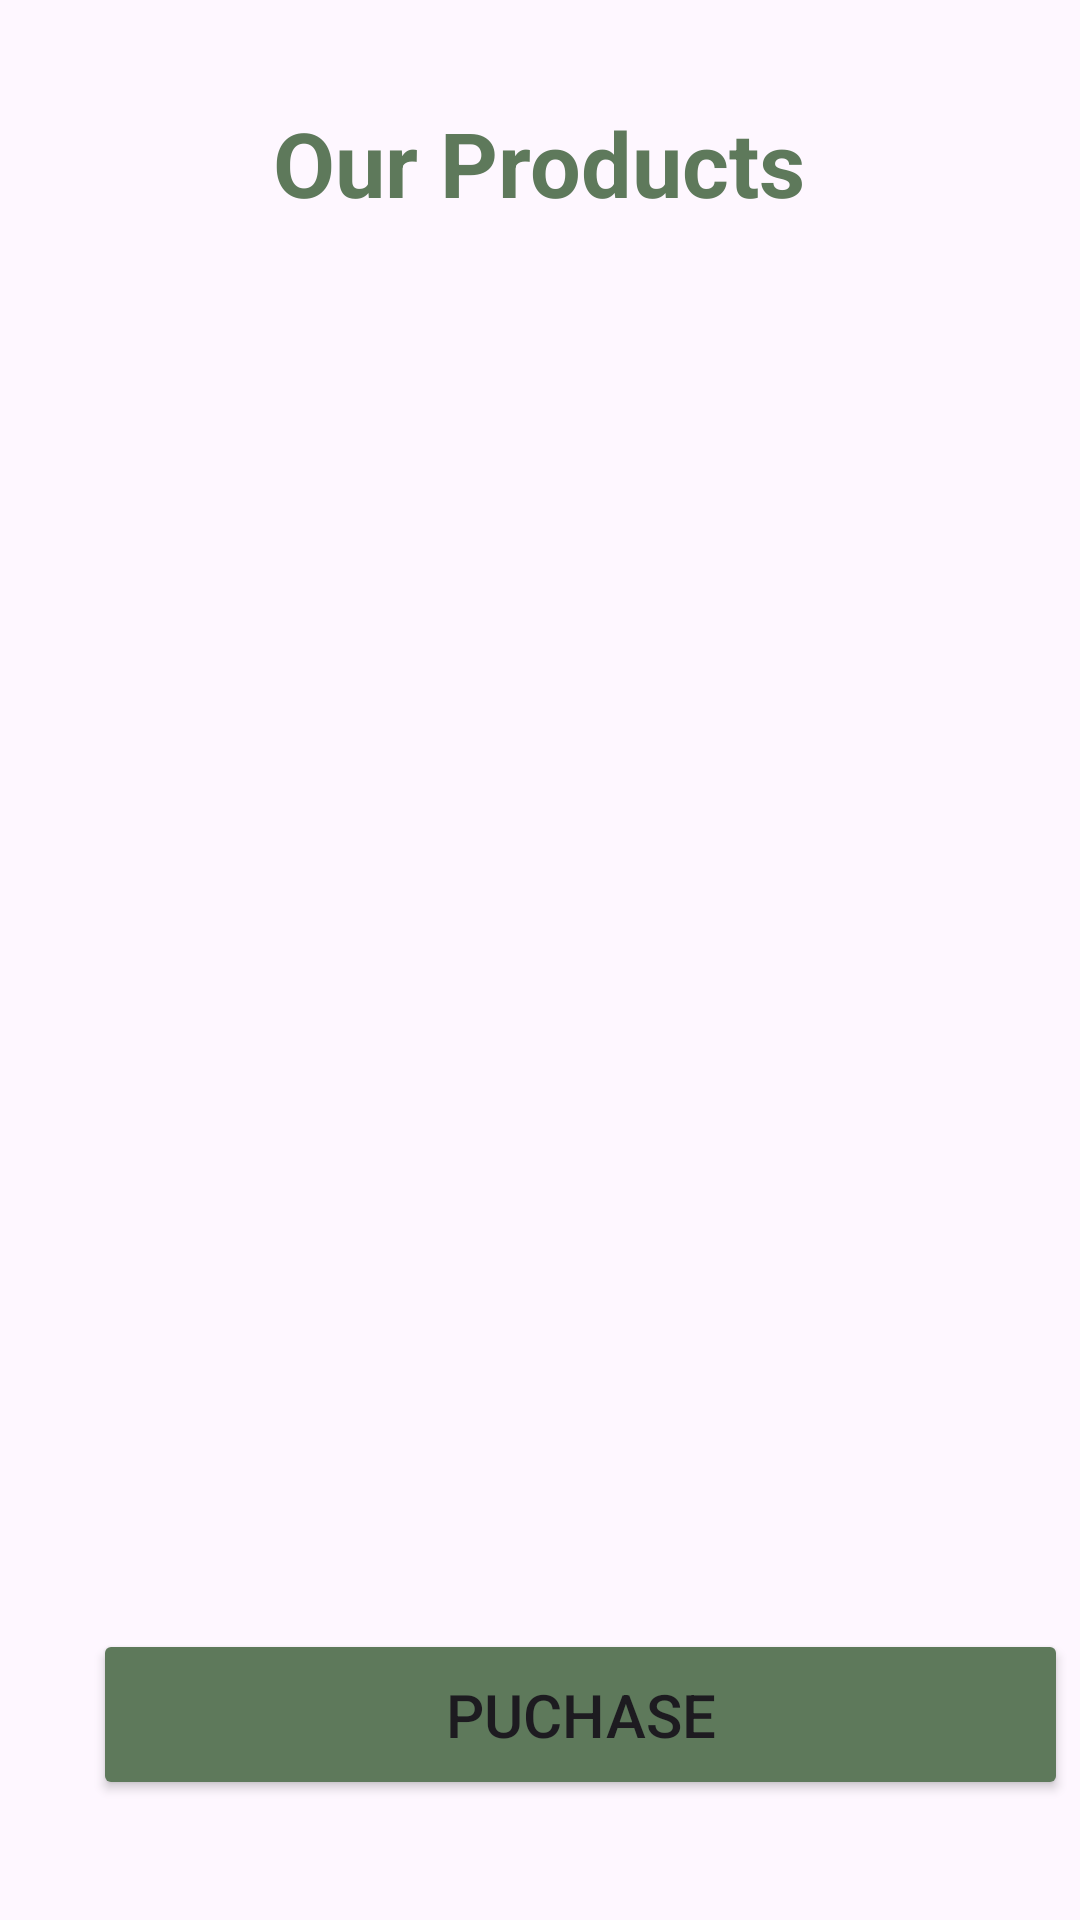

Layout XML and referenced resources for this Android screen:
<!-- AndroidManifest.xml: application theme Theme.Hamro_CurrentNoodles -->
<!-- res/layout/fragment_products.xml -->
<?xml version="1.0" encoding="utf-8"?>
<androidx.constraintlayout.widget.ConstraintLayout
    xmlns:android="http://schemas.android.com/apk/res/android"
    xmlns:app="http://schemas.android.com/apk/res-auto"
    xmlns:tools="http://schemas.android.com/tools"
    android:layout_width="match_parent"
    android:layout_height="match_parent"
    tools:context=".ui.fragment.ProductsFragment">

    

    <TextView
        android:id="@+id/Caption"
        android:layout_width="wrap_content"
        android:layout_height="wrap_content"
        android:layout_marginStart="176dp"
        android:layout_marginTop="34dp"
        android:layout_marginEnd="177dp"
        android:text="Our Products"
        android:textSize="30sp"
        android:textColor="@color/green"
        android:textStyle="bold"
        app:layout_constraintEnd_toEndOf="parent"
        app:layout_constraintStart_toStartOf="parent"
        app:layout_constraintTop_toTopOf="parent" />

    <androidx.recyclerview.widget.RecyclerView
        android:id="@+id/ProductRecycle"
        android:layout_width="398dp"
        android:layout_height="508dp"
        android:layout_marginStart="1dp"
        android:layout_marginTop="8dp"
        android:layout_marginEnd="1dp"
        android:layout_marginBottom="16dp"
        app:layout_constraintBottom_toTopOf="@+id/PurchaseBtn"
        app:layout_constraintEnd_toEndOf="parent"
        app:layout_constraintStart_toStartOf="parent"
        app:layout_constraintTop_toBottomOf="@+id/Caption"
        tools:listitem="@layout/cart_item" />

    <Button
        android:id="@+id/PurchaseBtn"
        android:layout_width="325dp"
        android:layout_height="57dp"
        android:layout_marginStart="161dp"
        android:layout_marginEnd="160dp"
        android:layout_marginBottom="40dp"
        android:backgroundTint="@color/green"
        android:text="Puchase"
        android:textSize="20sp"
        app:layout_constraintBottom_toBottomOf="parent"
        app:layout_constraintEnd_toEndOf="parent"
        app:layout_constraintHorizontal_bias="0.455"
        app:layout_constraintStart_toStartOf="parent" />
</androidx.constraintlayout.widget.ConstraintLayout>
<!-- res/layout/cart_item.xml (included above) -->
<?xml version="1.0" encoding="utf-8"?>
<androidx.constraintlayout.widget.ConstraintLayout xmlns:android="http://schemas.android.com/apk/res/android"
    xmlns:app="http://schemas.android.com/apk/res-auto"
    xmlns:tools="http://schemas.android.com/tools"
    android:layout_width="match_parent"
    android:layout_height="wrap_content">

    <androidx.cardview.widget.CardView
        android:id="@+id/cardView"
        android:layout_width="match_parent"
        android:layout_height="wrap_content"
        android:layout_marginStart="16dp"
        android:layout_marginTop="8dp"
        android:layout_marginEnd="16dp"
        android:layout_marginBottom="8dp"
        app:cardCornerRadius="15dp"
        app:cardElevation="5dp"
        app:layout_constraintBottom_toBottomOf="parent"
        app:layout_constraintEnd_toEndOf="parent"
        app:layout_constraintStart_toStartOf="parent"
        app:layout_constraintTop_toTopOf="parent">

        <androidx.constraintlayout.widget.ConstraintLayout
            android:id="@+id/nameTxt"
            android:layout_width="match_parent"
            android:layout_height="match_parent">

            <ImageView
                android:id="@+id/cartImage"
                android:layout_width="119dp"
                android:layout_height="104dp"
                app:layout_constraintBottom_toBottomOf="parent"
                app:layout_constraintStart_toStartOf="parent"
                app:layout_constraintTop_toTopOf="parent"
                tools:srcCompat="@tools:sample/avatars" />

            <TextView
                android:id="@+id/cartName"
                android:layout_width="wrap_content"
                android:layout_height="wrap_content"
                android:layout_marginStart="4dp"
                android:layout_marginTop="40dp"
                android:text="TextView"
                app:layout_constraintStart_toEndOf="@+id/cartImage"
                app:layout_constraintTop_toTopOf="parent" />

            <TextView
                android:id="@+id/cartPrice"
                android:layout_width="wrap_content"
                android:layout_height="wrap_content"
                android:layout_marginStart="4dp"
                android:layout_marginBottom="20dp"
                android:text="TextView"
                app:layout_constraintBottom_toBottomOf="parent"
                app:layout_constraintStart_toEndOf="@+id/cartImage" />

            <androidx.appcompat.widget.AppCompatImageButton
                android:id="@+id/addBtn"
                android:layout_width="24dp"
                android:layout_height="24dp"
                android:layout_marginEnd="8dp"
                android:background="@drawable/baseline_add_24"
                android:text="Button"
                app:layout_constraintBottom_toBottomOf="@+id/cartItemQuantity"
                app:layout_constraintEnd_toStartOf="@+id/cartItemQuantity"
                app:layout_constraintTop_toTopOf="@+id/cartItemQuantity"
                app:layout_constraintVertical_bias="0.482" />

            <TextView
                android:id="@+id/cartItemQuantity"
                android:layout_width="wrap_content"
                android:layout_height="wrap_content"
                android:layout_marginEnd="3dp"
                android:text="0"
                app:layout_constraintBottom_toBottomOf="@+id/minusBtn"
                app:layout_constraintEnd_toStartOf="@+id/minusBtn"
                app:layout_constraintTop_toTopOf="@+id/minusBtn" />

            <androidx.appcompat.widget.AppCompatImageButton
                android:id="@+id/minusBtn"
                android:layout_width="24dp"
                android:layout_height="24dp"
                android:layout_marginStart="10dp"
                android:layout_marginTop="24dp"
                android:layout_marginEnd="8dp"
                android:background="@drawable/img"
                android:text="Button"
                app:layout_constraintEnd_toEndOf="parent"
                app:layout_constraintStart_toStartOf="@+id/cartItemQuantity"
                app:layout_constraintTop_toTopOf="parent" />

            <ImageButton
                android:id="@+id/trashBtn"
                android:layout_width="24dp"
                android:layout_height="24dp"
                android:layout_marginTop="12dp"
                android:layout_marginEnd="30dp"
                android:background="@android:color/transparent"
                app:layout_constraintEnd_toEndOf="parent"
                app:layout_constraintHorizontal_bias="1.0"
                app:layout_constraintStart_toStartOf="@+id/addBtn"
                app:layout_constraintTop_toBottomOf="@+id/minusBtn"
                app:srcCompat="@drawable/baseline_delete_24" />


        </androidx.constraintlayout.widget.ConstraintLayout>
    </androidx.cardview.widget.CardView>
</androidx.constraintlayout.widget.ConstraintLayout>
<!-- resources referenced by this layout -->
<resources>
  <color name="green">#5E795B</color>
  <!-- drawable img: png bitmap (drawable, 250 bytes) -->
  <style name="Theme.Hamro_CurrentNoodles" parent="Base.Theme.Hamro_CurrentNoodles" />
  <style name="Base.Theme.Hamro_CurrentNoodles" parent="Theme.Material3.DayNight.NoActionBar">
          
          
      </style>
</resources>
